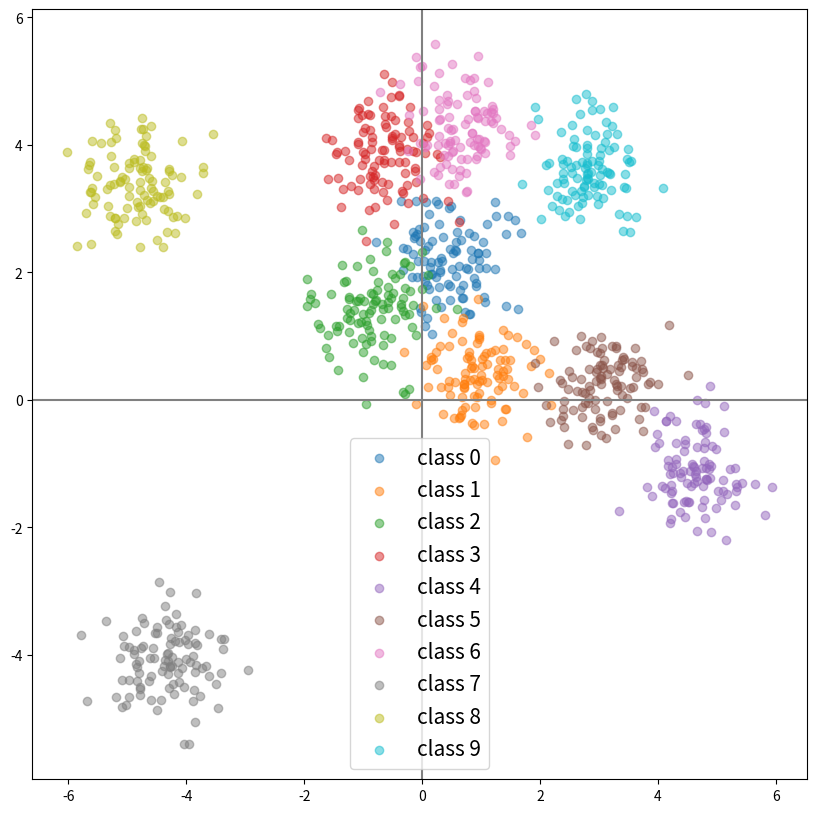

Recreate this plot in Python.
# 연습

import numpy as np
from numpy.random import normal
import matplotlib.pyplot as plt

np.random.seed(0)

def make_dataset(n_classes=4, n_class_samples=100, std=0.5, means=None):
    if means == None:
        means = np.random.uniform(-5, 5, (n_classes, 2))

    X, y = [], []
    for idx_class in range(n_classes):
        mean = means[idx_class]
        X_class = normal(loc=mean, scale=std, size=(n_class_samples, 2))
        y_class = idx_class * np.ones(n_class_samples)

        X.append(X_class); y.append(y_class)

    X, y = np.vstack(X), np.concatenate(y)
    return  X, y

n_classes = 10
X, y = make_dataset(n_classes=n_classes)

fig, ax = plt.subplots(figsize= (10, 10))
for idx_class in range(n_classes):
    X_class = X[y== idx_class]
    ax.scatter(X_class[:,0], X_class[:, 1], label=f'class {idx_class}', alpha=0.5)

ax.legend(fontsize=15)
ax.axhline(y=0, c='gray'); ax.axvline(x=0, c='gray')

plt.show()